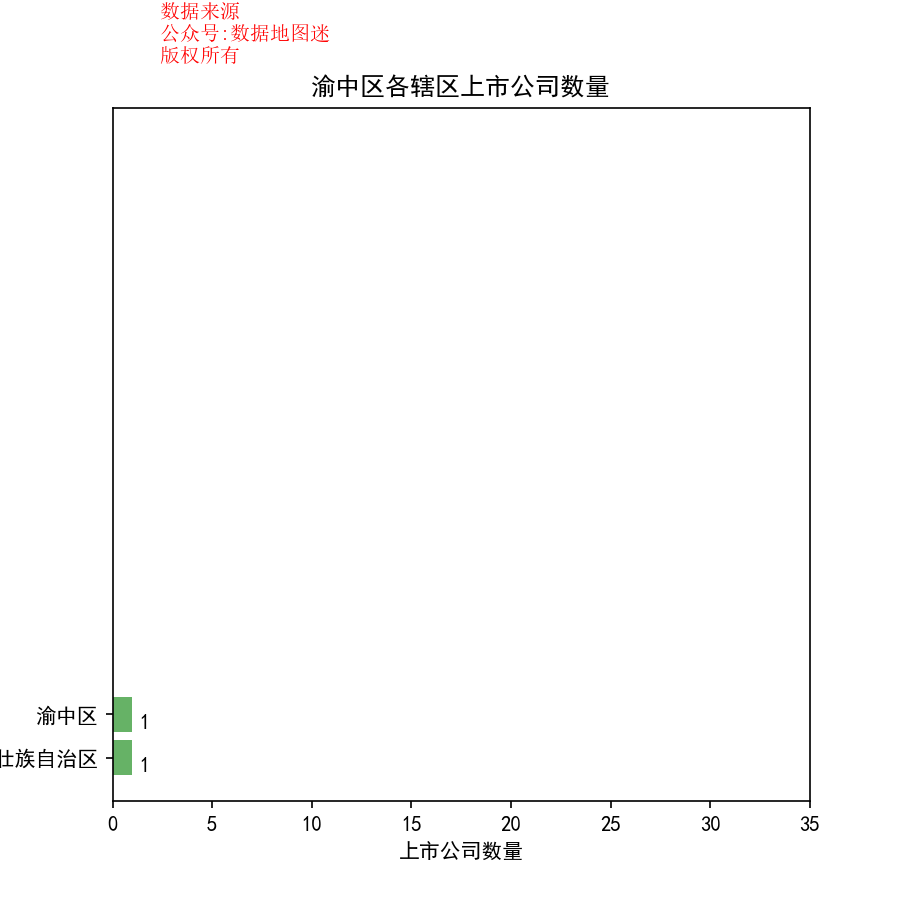

The data file committed next to this chart (first rows):
省, 市, 区县, 公司简称, 公司全名, 行业, 2017前3季度销售额(万）, 利润(万）, 利润率, 股票代码, 注册地址, 办公地址, 官网, 上市日期
重庆市, 渝中区, 渝中区, 重庆百货, 重庆百货大楼股份有限公司, 百货零售, 2425281, 63297, 2.60%, 重庆百货(600729), 重庆市渝中区民权路28号(英利国际金融中心)第30层、31层、32层, 重庆市渝中区青年路18号, www.e-cbest.com, 1996/7/2
重庆市, 渝中区, 广西壮族自治区, 重庆水务, 重庆水务集团股份有限公司, 水务, 311265, 152042, 48.80%, 重庆水务(601158), 重庆市渝中区龙家湾1号, 重庆市渝中区龙家湾1号, www.cncqsw.com, 2010/3/29
